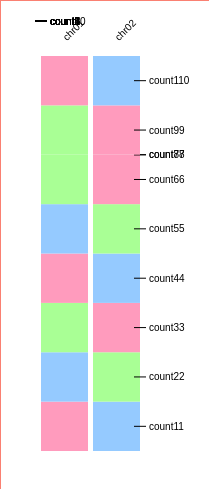
D3 v4 page, settled after 360 driven frames (6 s of simulated time); the page loaded 1 data file(s).


// ── js/script.js


var svg = d3.select("svg"),
    margin = {top: 20, right: 60, bottom: 30, left: 40},
    width = +svg.attr("width") - margin.left - margin.right,
    height = +svg.attr("height") - margin.top - margin.bottom,
    g = svg.append("g").attr("transform", "translate(" + margin.left + "," + margin.top + ")");

var x = d3.scaleBand()
    .rangeRound([0, width])
    .paddingInner(0.1)
    .align(0.2);

var y = d3.scaleLinear()
    .range([height, 35]);

// 색 지정
var z = d3.scaleOrdinal().range(["#FF9BBD", "#95CAFF", "#A9FF95"]);

var stack = d3.stack()
    .order(d3.stackOrderNone)
    .offset(d3.stackOffsetExpand);      


var dataArr = [
    "count1",
    "count2",
    "count3",
    "count4",
    "count5",
    "count6",
    "count7",
    "count8",
    "count9",
    "count10",
    "count11",
    "count22",
    "count33",
    "count44",
    "count55",
    "count66",
    "count77",
    "count88",
    "count99",
    "count110",
];


d3.json("data.json", function(error, data) { 
    if (error) throw error;

    // 구역 나누기
    x.domain(data.map(function(d) { return d.name; }));

    // 전체
    var serie = g.selectAll(".serie")
        .data(stack.keys(dataArr)(data))
        .enter().append("g")
        .attr("class", "serie")
        .attr("fill", function(d) {
            console.log(d);
            return z(d.key);
        });


    // 그래프 
   serie.selectAll("rect")
    .data(function(d) {return d; })
    .enter().append("rect")
      .attr("x", function(d) {return x(d.data.name); })
      .attr("y", function(d) {return y(d[1]); })
      .attr("height", function(d) { return y(d[0]) - y(d[1]); })
      .attr("width", x.bandwidth());
  

    // 그래프 이름
    g.append("g")
        .attr("class", "axis axis--x")
        // .attr("transform", "translate(0," + height + ")")
        // .attr("transform", "translate(0, -10)")
        .call(d3.axisBottom(x));



    // 좌측
    var legend = serie.append("g")
        .attr("class", "legend")
        .attr("transform", function(d) { var d = d[d.length - 1]; return "translate(" + (x(d.data.name) + x.bandwidth()) + "," + ((y(d[0]) + y(d[1])) / 2) + ")"; });

    legend.append("line")
        .attr("x1", -6)
        .attr("x2", 6)
        .attr("stroke", "#000");

    legend.append("text")
        .attr("x", 9)
        .attr("dy", "0.35em")
        .attr("fill", "#000")
        .style("font", "10px sans-serif")
        .text(function(d) { return d.key; });

});

### data: data.json
[
 {
  "name": "chr01",
  "count1": 14190864,
  "count2": 14190862,
  "count3": 14190862,
  "count4": 14190862,
  "count5": 14190862,
  "count6": 14190862,
  "count7": 14190,
  "count8": 1412,
  "count9": 14190862,
  "count10": 14190862,
  "type": "H"
 },
 {
  "name": "chr02",
  "count11": 14190864,
  "count22": 14190862,
  "count33": 14190862,
  "count44": 14190862,
  "count55": 14190862,
  "count66": 14190862,
  "count77": 14190,
  "count88": 1412,
  "count99": 14190862,
  "count110": 14190862,
  "type": "H"
 }
]